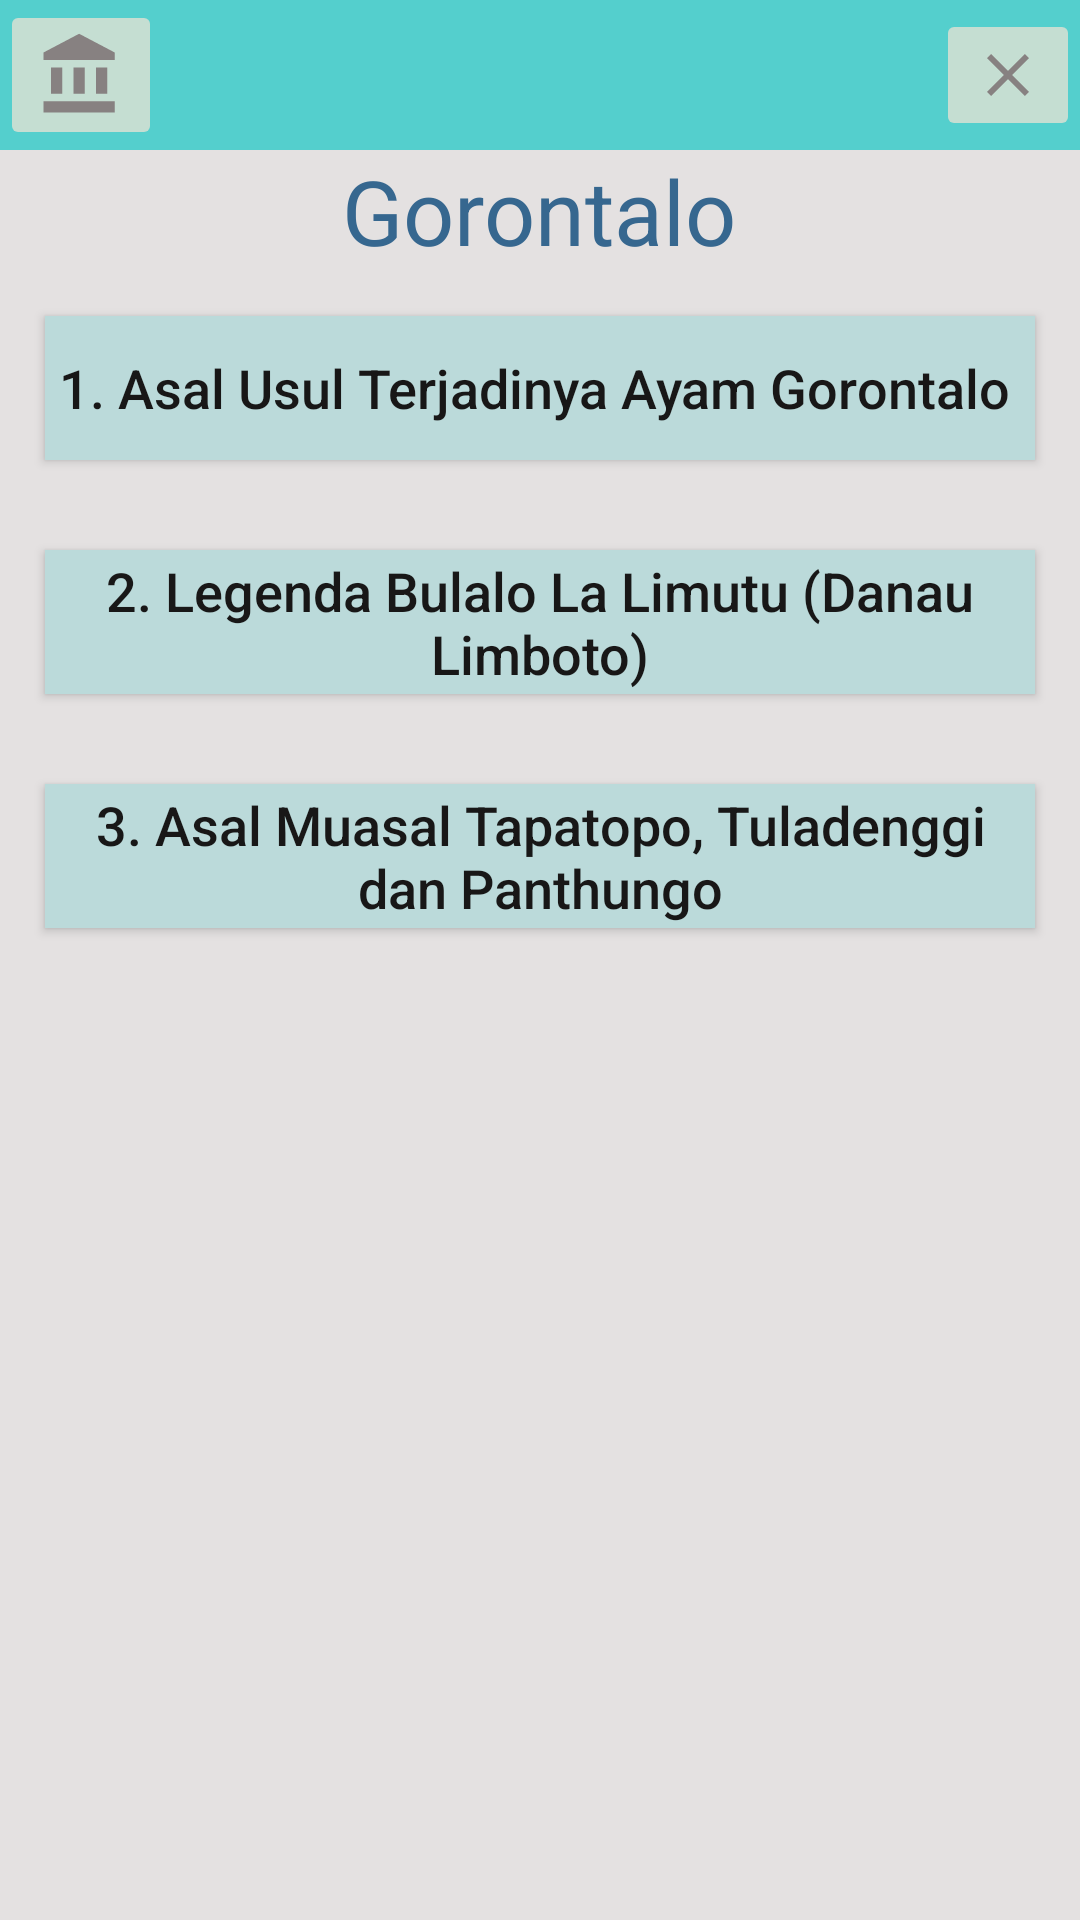

This screen was rendered from an Android layout file. Write that file and the resources it references.
<!-- AndroidManifest.xml: application theme AppTheme -->
<!-- res/layout/activity_main7.xml -->
<?xml version="1.0" encoding="utf-8"?>
<RelativeLayout xmlns:android="http://schemas.android.com/apk/res/android"
    xmlns:app="http://schemas.android.com/apk/res-auto"
    xmlns:tools="http://schemas.android.com/tools"
    android:layout_width="match_parent"
    android:layout_height="match_parent"
    tools:context="com.tubesklp.ceritarakyatsulawesi.Main7Activity">

    <View
        android:layout_width="match_parent"
        android:layout_height="50dp"
        android:background="#54cfcd">

    </View>

    <RelativeLayout
        android:id="@+id/rl_a3_1"
        android:layout_width="wrap_content"
        android:layout_height="wrap_content">

        <ImageButton
            android:id="@+id/ib_a3_1"
            android:layout_width="wrap_content"
            android:layout_height="wrap_content"
            android:src="@drawable/ic_account_balance_black_24dp" />

        <ImageButton
            android:id="@+id/ib_a3_2"

            android:layout_width="wrap_content"
            android:layout_height="wrap_content"
            android:layout_alignParentEnd="true"
            android:layout_alignParentRight="true"
            android:layout_centerVertical="true"
            android:src="@drawable/ic_close_black_24dp" />

    </RelativeLayout>

    <RelativeLayout

        android:layout_width="match_parent"
        android:layout_height="match_parent"
        android:layout_below="@id/rl_a3_1"
        android:background="#e4e1e1">

        <LinearLayout
            android:id="@+id/ll_a3_1"
            android:layout_width="match_parent"
            android:layout_height="wrap_content"
            android:orientation="vertical">

            <RelativeLayout
                android:layout_width="match_parent"
                android:layout_height="match_parent">

                <TextView
                    android:layout_width="wrap_content"
                    android:layout_height="wrap_content"
                    android:layout_centerInParent="true"
                    android:text="Gorontalo"
                    android:textColor="#36678f"
                    android:textSize="30sp" />
            </RelativeLayout>

            <Button
                android:id="@+id/story1"
                android:layout_width="match_parent"
                android:layout_height="match_parent"
                android:layout_margin="15dp"
                android:background="#bbdada"
                android:text="1. Asal Usul Terjadinya Ayam Gorontalo "
                android:textAllCaps="false"
                android:textColor="#181717"
                android:textSize="18sp" />

            <Button
                android:id="@+id/story2"
                android:layout_width="match_parent"
                android:layout_height="match_parent"
                android:layout_margin="15dp"
                android:background="#bbdada"
                android:text="2. Legenda Bulalo La Limutu (Danau Limboto)"
                android:textAllCaps="false"
                android:textColor="#181717"
                android:textSize="18sp" />

            <Button
                android:id="@+id/story3"
                android:layout_width="match_parent"
                android:layout_height="match_parent"
                android:layout_margin="15dp"
                android:background="#bbdada"
                android:text="3. Asal Muasal Tapatopo, Tuladenggi dan Panthungo"
                android:textAllCaps="false"
                android:textColor="#181717"
                android:textSize="18sp" />


        </LinearLayout>


    </RelativeLayout>


</RelativeLayout>
<!-- resources referenced by this layout -->
<resources>
  <!-- drawable ic_account_balance_black_24dp (drawable) -->
  <vector xmlns:android="http://schemas.android.com/apk/res/android"
          android:width="30dp"
          android:height="30dp"
          android:viewportWidth="24.0"
          android:viewportHeight="24.0">
      <path
          android:fillColor="#878181"
          android:pathData="M4,10v7h3v-7L4,10zM10,10v7h3v-7h-3zM2,22h19v-3L2,19v3zM16,10v7h3v-7h-3zM11.5,1L2,6v2h19L21,6l-9.5,-5z"/>
  </vector>
  <!-- drawable ic_close_black_24dp (drawable) -->
  <vector xmlns:android="http://schemas.android.com/apk/res/android"
          android:width="24dp"
          android:height="24dp"
          android:viewportWidth="24.0"
          android:viewportHeight="24.0">
      <path
          android:fillColor="#878181"
          android:pathData="M19,6.41L17.59,5 12,10.59 6.41,5 5,6.41 10.59,12 5,17.59 6.41,19 12,13.41 17.59,19 19,17.59 13.41,12z"/>
  </vector>
  <style name="AppTheme" parent="Theme.AppCompat.NoActionBar">
          
          <item name="colorPrimary">@color/colorPrimary</item>
          <item name="colorPrimaryDark">@color/colorPrimaryDark</item>
          <item name="colorAccent">@color/colorAccent</item>
  
  
      </style>
  <!-- not gathered from this repository: default colours our renderer supplied (Android Studio template values) -->
  <color name="colorPrimary">#FF6200EE</color>
  <color name="colorPrimaryDark">#FF3700B3</color>
  <color name="colorAccent">#FF03DAC5</color>
</resources>
